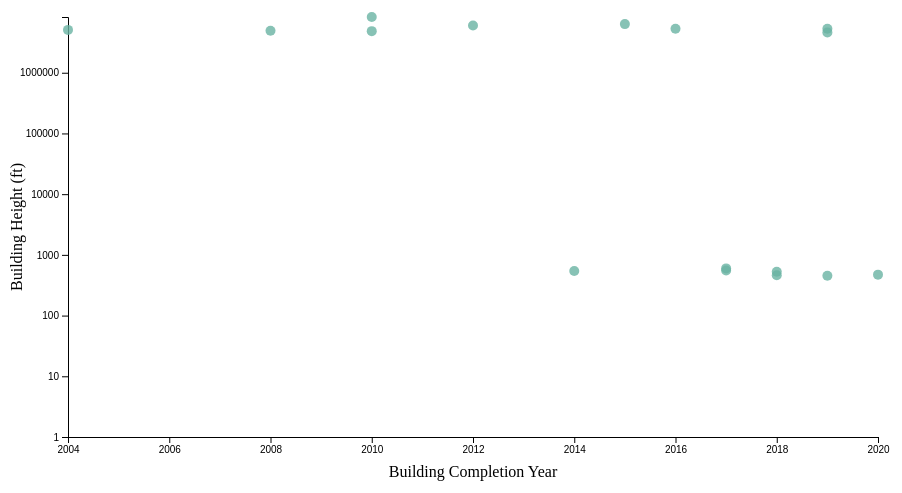
D3 v7 page, settled after 360 driven frames (6 s of simulated time); the page loaded 1 data file(s).


// ── loadCAData.js
//Daniel Gallagher
//CA 2

// Reading the CSV file and processing the data
d3.csv("buildings.csv").then(data => {
    // Parse height in meters for each building
    data.forEach(d => {
        d.height_m = parseFloat(d.HEIGHT.replace(/[^0-9.]+/g, ""));
    });

    //SVG dimensions
    const svgWidth = 900;
    const svgHeight = 500;
    const margin = {top: 30, right: 30, bottom: 50, left: 60};

    //Creating a plot area inside the SVG
    const plotAreaWidth = svgWidth - margin.left - margin.right;
    const plotAreaHeight = svgHeight - margin.top - margin.bottom;

    //Selecting and setting the dimensions of the SVG container
    const svg = d3.select(".container svg")
        .attr("width", svgWidth)
        .attr("height", svgHeight);

    //Creating a group for the plot area
    const plotArea = svg.append("g")
        .attr("transform", `translate(${margin.left},${margin.top})`);

    //Creating a scale for the building completion years (x-axis)
    const xScale = d3.scaleLinear()
        .domain(d3.extent(data, d => +d.COMPLETION))
        .range([0, plotAreaWidth]);

    //Creating a scale for the building heights (y-axis)
    const yScale = d3.scaleLog()
        .domain([1, d3.max(data, d => d.height_m)])
        .range([plotAreaHeight, 0]);

    //Creating the x-axis and y-axis
    const xAxis = d3.axisBottom(xScale).ticks(10).tickFormat(d3.format("d"));
    const yAxis = d3.axisLeft(yScale).ticks(5, ".0f");

    //Adding the x-axis to the plot
    plotArea.append("g")
        .attr("transform", `translate(0,${plotAreaHeight})`)
        .call(xAxis);

    //Adding the y-axis to the plot
    plotArea.append("g")
        .call(yAxis);

    //Adding x-axis label
    plotArea.append("text")
    .attr("transform", `translate(${plotAreaWidth / 2},${plotAreaHeight + margin.bottom - 10})`)
    .style("text-anchor", "middle")
    .text("Building Completion Year");

    //Adding y-axis label
    plotArea.append("text")
        .attr("transform", "rotate(-90)")
        .attr("y", -margin.left + -2)
        .attr("x", -plotAreaHeight / 2)
        .attr("dy", "1em")
        .style("text-anchor", "middle")
        .text("Building Height (ft)");  

    //Selecting the tooltip element
    const tooltip = d3.select("#tooltip");

    //Creating the circles for each building
    const circles = plotArea.selectAll("circle")
        .data(data)
        .enter()
        .append("circle")
        .attr("cx", d => xScale(d.COMPLETION))
        .attr("cy", d => yScale(d.height_m))
        .attr("r", 5)
        .attr("fill", "#69b3a2")
        .attr("fill-opacity", 0.8)
        .on("mouseover", function(event, d) {
            //Changing the circle opacity and show tooltip on mouseover
            d3.select(this).attr("fill-opacity", 0.5);
            tooltip.style("visibility", "visible");
            tooltip.html(`${d.NAME} (${d.COMPLETION})<br>${d.HEIGHT}`);
        })
        .on("mousemove", event => {
            //Updaing the tooltip position on mousemove
            tooltip.style("top", (event.pageY - 10) + "px").style("left", (event.pageX + 10) + "px");
        })
        .on("mouseout", function() {
            //Restoring circle opacity and hiding the tooltip on mouseout
            d3.select(this).attr("fill-opacity", 0.8);
            tooltip.style("visibility", "hidden");
        });

        // Function to update the h1 heading based on selected mode (height or floors)
        const updateHeading = (mode) => {
        const heading = mode === "height" ? "World's Tallest Buildings by Height (ft)" : "World's Tallest Buildings by Floors";
        d3.select("h1").text(heading);
    };

    // Initialize the h1 heading with the height mode
    updateHeading("height");

    //Adding event listeners to update the h1 heading when the mode changes
    d3.selectAll("input[name='tst']").on("change", function() {
        updateHeading(this.value);
    });
});
            
                   


### data: buildings.csv
?NAME, CITY, STATUS, COMPLETION, HEIGHT, FLOORS, MATERIAL, FUNCTION
Burj Khalifa, Dubai, red, 2010, 828 m / 2,717 ft, 163, Steel Over Concrete, Office / Residential / Hotel
Shanghai Tower, Shanghai, amber, 2015, 632 m / 2,073 ft, 128, Concrete-Steel Composite, Hotel / Office
Makkah Royal Clock Tower, Mecca, amber, 2012, 601 m / 1,972 ft, 120, Steel Over Concrete, Serviced Apartments / Hotel / Retail
Ping An Finance Center, Shenzhen, lightblue, 2017, 599.1 m / 1,965 ft, 115, Concrete-Steel Composite, Office
Lotte World Tower, Seoul, amber, 2017, 554.5 m / 1,819 ft, 123, Concrete-Steel Composite, Hotel / Residential / Office / Retail
One World Trade Center, New York City, green, 2014, 541.3 m / 1,776 ft, 94, Concrete-Steel Composite, Office
Guangzhou CTF Finance Centre, Guangzhou, lightblue, 2016, 530 m / 1,739 ft, 111, Composite, Hotel / Residential / Office
Tianjin CTF Finance Centre, Tianjin, green, 2019, 530 m / 1,739 ft, 97, Concrete-Steel Composite, Hotel / Serviced Apartments / Office
CITIC Tower, Beijing, orange, 2018, 527.7 m / 1,731 ft, 109, Concrete-Steel Composite, Office
TAIPEI 101, Taipei, orange, 2004, 508 m / 1,667 ft, 101, Composite, Office
Shanghai World Financial Center, Shanghai, orange, 2008, 492 m / 1,614 ft, 101, Concrete-Steel Composite, Hotel / Office
International Commerce Centre, Hong Kong, orange, 2010, 484 m / 1,588 ft, 108, Concrete-Steel Composite, Hotel / Office
Central Park Tower, New York City, green, 2020, 472.4 m / 1,550 ft, 98, All-Concrete, Residential / Retail
Lakhta Center, St. Petersburg, pink, 2019, 462 m / 1,516 ft, 87, Concrete-Steel Composite, Office
Vincom Landmark 81, Ho Chi Minh City, pink, 2018, 461.2 m / 1,513 ft, 81, Concrete-Steel Composite, Hotel / Residential
The Exchange 106, Kuala Lumpur, green, 2019, 453.6 m / 1,488 ft, 95, Concrete-Steel Composite, Office